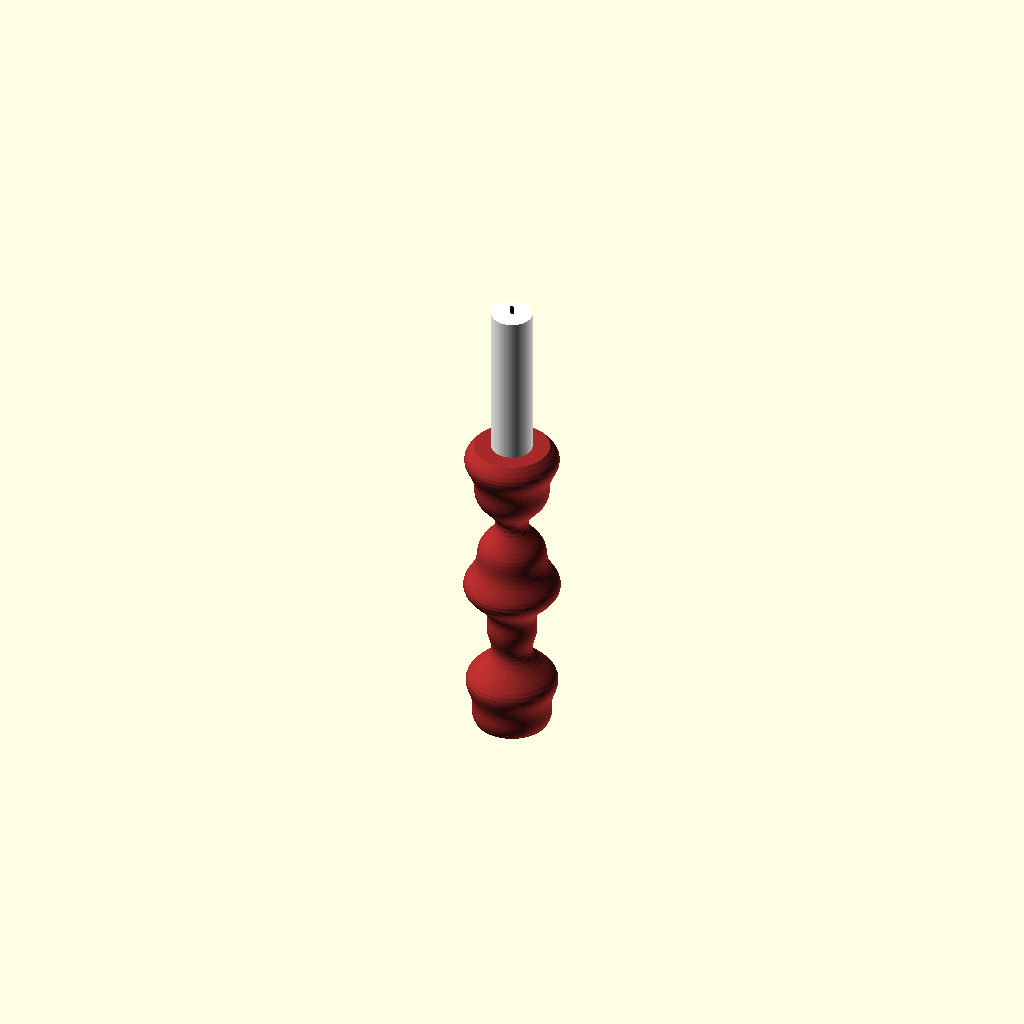
Cell 1 — every parameter at its default value.
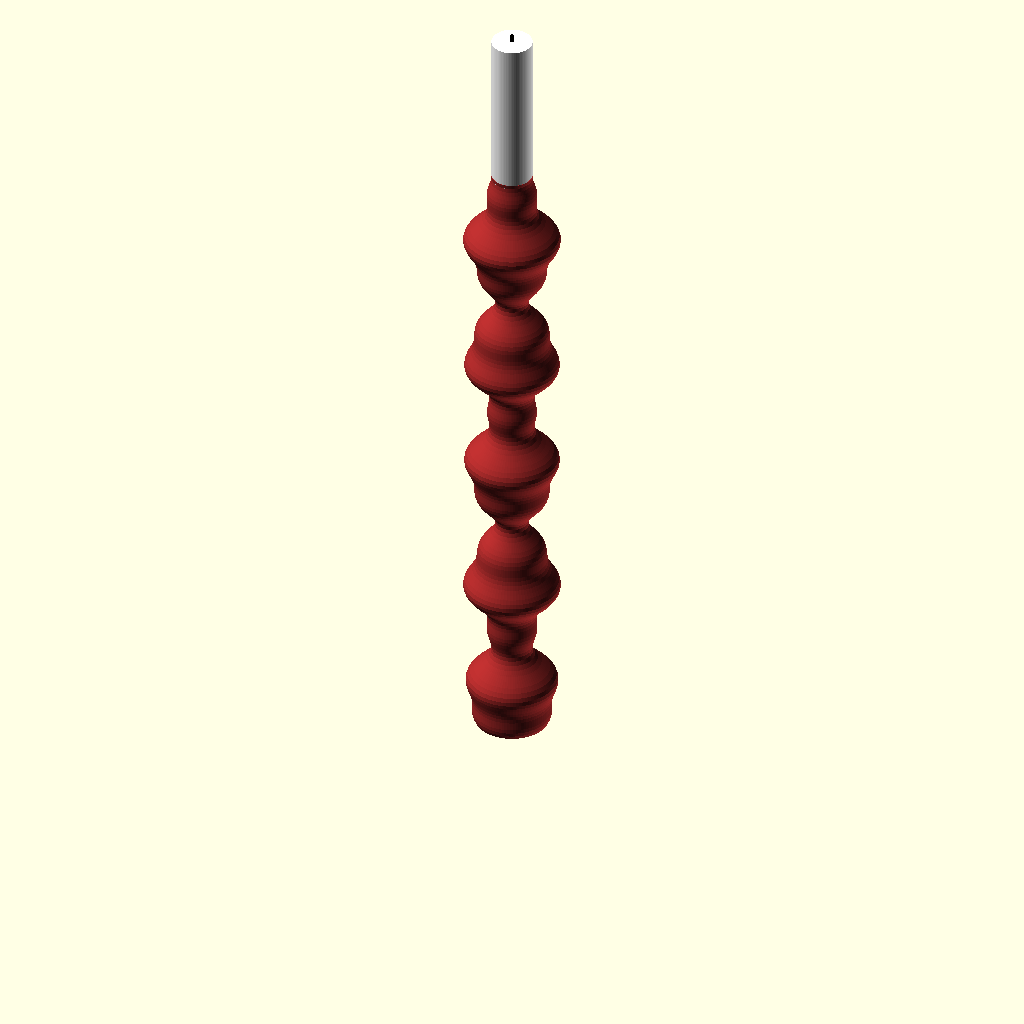
Cell 2: the same model with height = 160.
All cells are drawn from one camera (rotation 55°, 0°, 25°, orthographic, colour scheme Cornfield), so only the parameter changes between them.
OpenSCAD source file candleholder1.scad:
$fa = 4; $fs = 0.4;

height = 80;

function f(x) = 8 + 3 * sin(11 * x) + cos(28 * x);

module candle() {
    h = 40;
    color("white") cylinder(r = 5, h = h);
    color("black") translate([0, 0, h - 1]) cylinder(r = 0.4, h = 3);
}

module candleholder() {
    points = [
        [ 0, 0 ],
        for (a = [0:height]) [ f(a), a ],
        [ 0, height ]
    ];

    color("brown") rotate_extrude() polygon(points);
    translate([0, 0, height - 1]) candle();
}

translate([30, 30, 0]) candleholder();

// Written in 2019 by Torsten Paul <Torsten.Paul@gmx.de>
//
// To the extent possible under law, the author(s) have dedicated all
// copyright and related and neighboring rights to this software to the
// public domain worldwide. This software is distributed without any
// warranty.
//
// You should have received a copy of the CC0 Public Domain
// Dedication along with this software.
// If not, see <http://creativecommons.org/publicdomain/zero/1.0/>.
Parameter table extracted from the source (name, type, default, range or options):
height: number, default 80
